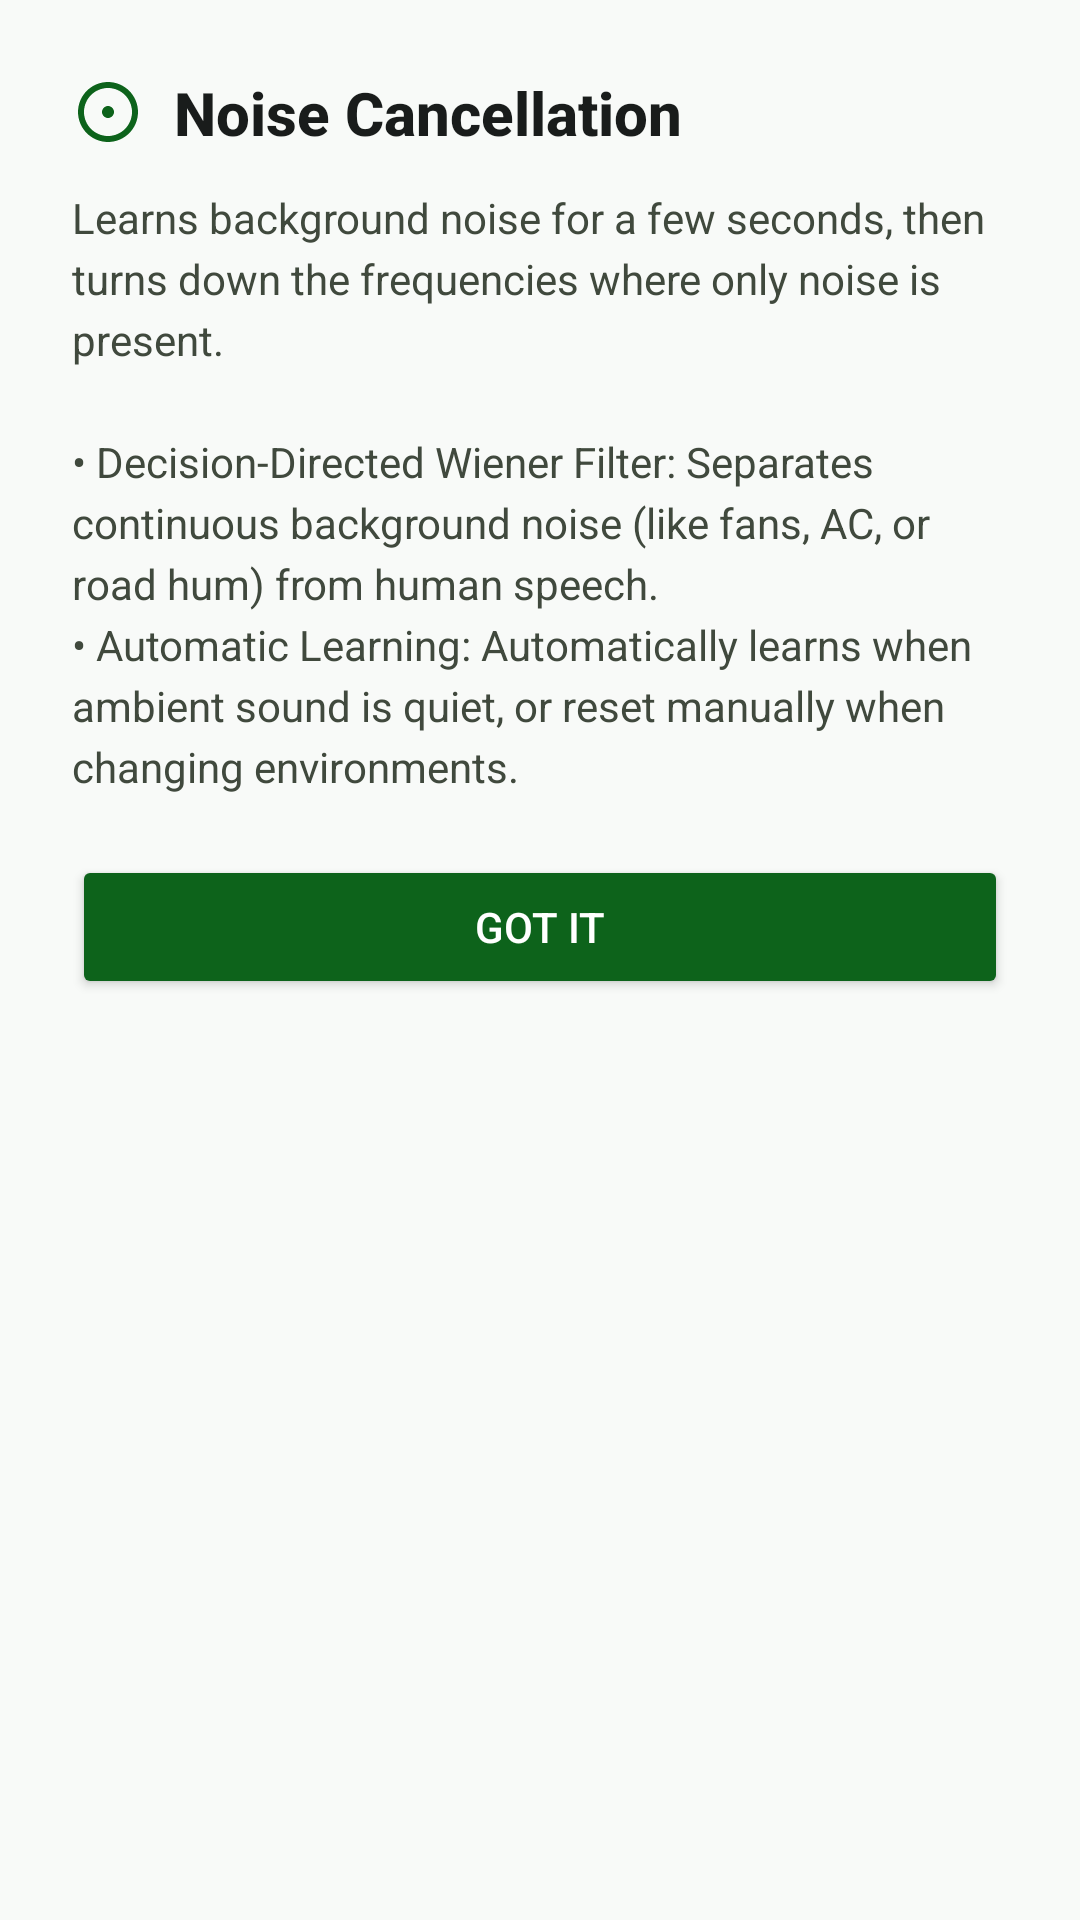

Layout XML and referenced resources for this Android screen:
<!-- AndroidManifest.xml: application theme Theme.HearingAidApp -->
<!-- res/layout/dialog_nc_info.xml -->
<?xml version="1.0" encoding="utf-8"?>
<LinearLayout xmlns:android="http://schemas.android.com/apk/res/android"
    xmlns:app="http://schemas.android.com/apk/res-auto"
    android:layout_width="match_parent"
    android:layout_height="wrap_content"
    android:background="@color/surface"
    android:orientation="vertical"
    android:padding="24dp">

    <LinearLayout
        android:layout_width="match_parent"
        android:layout_height="wrap_content"
        android:gravity="center_vertical"
        android:orientation="horizontal"
        android:layout_marginBottom="12dp">

        <ImageView
            android:layout_width="24dp"
            android:layout_height="24dp"
            android:contentDescription="Noise Cancellation Info"
            android:src="@drawable/ic_noise_control"
            app:tint="@color/primary" />

        <TextView
            android:layout_width="wrap_content"
            android:layout_height="wrap_content"
            android:layout_marginStart="10dp"
            app:fontFamily="sans-serif-medium"
            android:text="@string/nc_explainer_title"
            android:textColor="@color/on_surface"
            android:textSize="20sp"
            android:textStyle="bold" />
    </LinearLayout>

    <TextView
        android:layout_width="match_parent"
        android:layout_height="wrap_content"
        android:lineSpacingExtra="4dp"
        android:text="@string/nc_explainer_description"
        android:textColor="@color/on_surface_variant"
        android:textSize="14sp" />

    <Button
        android:id="@+id/btnCloseNcInfo"
        android:minHeight="48dp"
        android:layout_width="match_parent"
        android:layout_height="wrap_content"
        android:layout_marginTop="20dp"
        android:backgroundTint="@color/primary"
        android:text="Got It"
        android:textColor="@color/on_primary" />

</LinearLayout>
<!-- resources referenced by this layout -->
<resources>
  <color name="on_primary">#FFFFFFFF</color>
  <color name="on_surface">#FF191C1B</color>
  <color name="on_surface_variant">#FF40493D</color>
  <color name="primary">#FF0D631B</color>
  <color name="surface">#FFF8FAF8</color>
  <!-- drawable ic_noise_control (drawable) -->
  <vector xmlns:android="http://schemas.android.com/apk/res/android"
      android:width="24dp"
      android:height="24dp"
      android:viewportWidth="24"
      android:viewportHeight="24">
      <path
          android:fillColor="#FF191C1B"
          android:pathData="M12,4c4.41,0 8,3.59 8,8s-3.59,8 -8,8s-8,-3.59 -8,-8S7.59,4 12,4M12,2C6.48,2 2,6.48 2,12s4.48,10 10,10s10,-4.48 10,-10S17.52,2 12,2L12,2z M12,14c-1.1,0 -2,-0.9 -2,-2s0.9,-2 2,-2s2,0.9 2,2S13.1,14 12,14z"/>
  </vector>
  <string name="nc_explainer_description">Learns background noise for a few seconds, then turns down the frequencies where only noise is present.\n\n• Decision-Directed Wiener Filter: Separates continuous background noise (like fans, AC, or road hum) from human speech.\n• Automatic Learning: Automatically learns when ambient sound is quiet, or reset manually when changing environments.</string>
  <string name="nc_explainer_title">Noise Cancellation</string>
  <color name="primary_container">#FF2E7D32</color>
  <color name="on_primary_container">#FFCBFFC2</color>
  <color name="secondary">#FF4A6267</color>
  <color name="on_secondary">#FFFFFFFF</color>
  <color name="secondary_container">#FFCDE7ED</color>
  <color name="on_secondary_container">#FF50686D</color>
  <color name="tertiary">#FF495573</color>
  <color name="on_tertiary">#FFFFFFFF</color>
  <color name="tertiary_container">#FF616D8D</color>
  <color name="on_tertiary_container">#FFEEF0FF</color>
  <color name="error">#FFBA1A1A</color>
  <color name="on_error">#FFFFFFFF</color>
  <color name="error_container">#FFFFDAD6</color>
  <color name="on_error_container">#FF93000A</color>
  <color name="surface_variant">#FFE1E3E1</color>
  <color name="outline">#FF707A6C</color>
  <color name="outline_variant">#FFBFCABA</color>
  <color name="background">#FFF8FAF8</color>
  <color name="on_background">#FF191C1B</color>
  <color name="inverse_surface">#FF2E3130</color>
  <color name="inverse_on_surface">#FFEFF1EF</color>
  <color name="inverse_primary">#FF88D982</color>
  <color name="surface_container">#FFECEEEC</color>
</resources>
